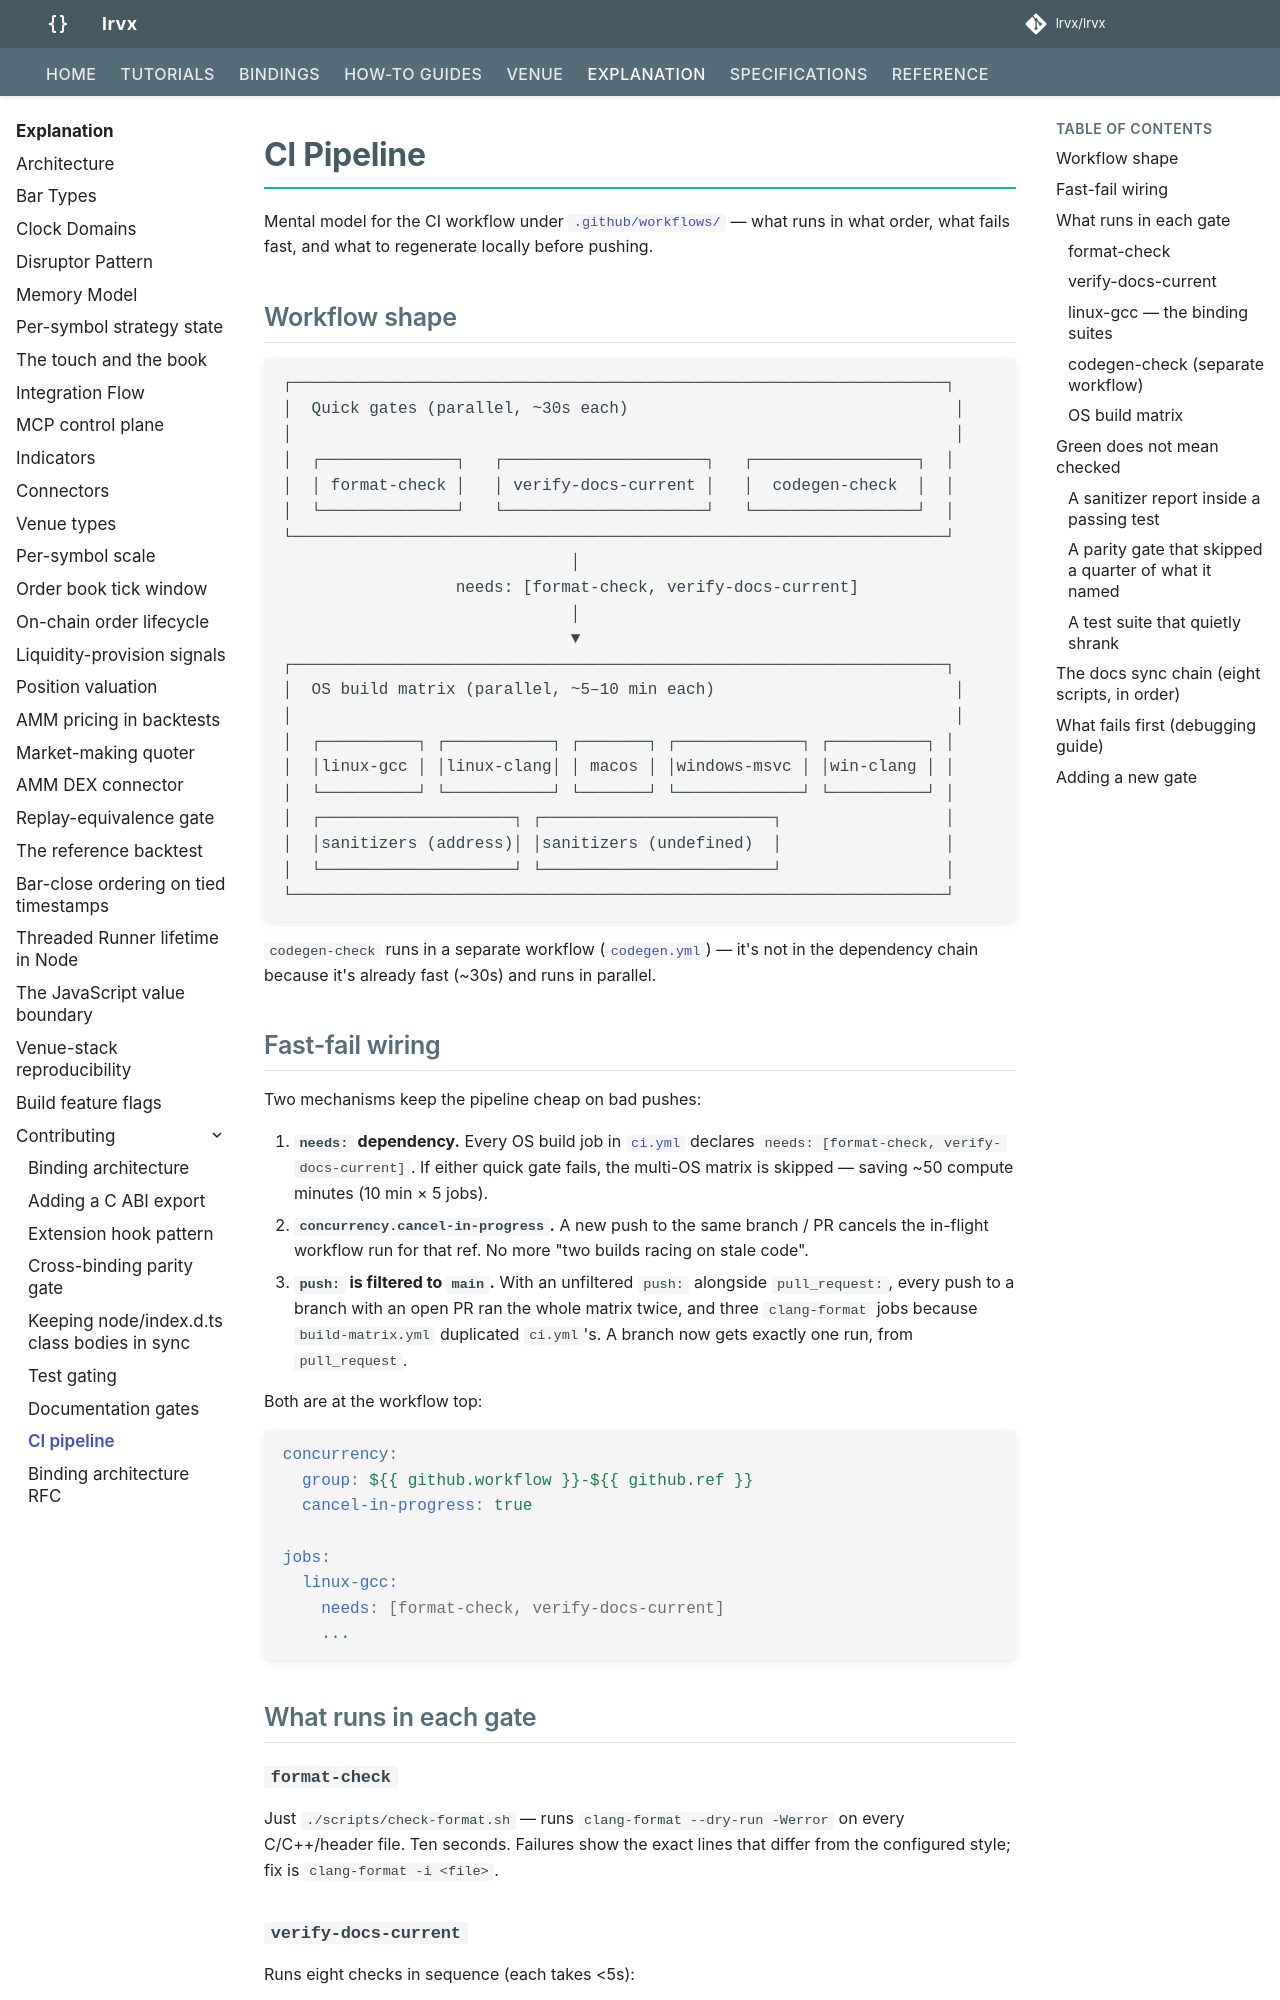

repository: lrvx/lrvx · page: contributors/ci-pipeline/index.html · generator: mkdocs

# CI Pipeline

Mental model for the CI workflow under [`.github/workflows/`](../../.github/workflows/) — what runs in what order, what fails fast, and what to regenerate locally before pushing.

## Workflow shape

```
┌────────────────────────────────────────────────────────────────────┐
│  Quick gates (parallel, ~30s each)                                  │
│                                                                     │
│  ┌──────────────┐   ┌─────────────────────┐   ┌─────────────────┐  │
│  │ format-check │   │ verify-docs-current │   │  codegen-check  │  │
│  └──────────────┘   └─────────────────────┘   └─────────────────┘  │
└────────────────────────────────────────────────────────────────────┘
                              │
                  needs: [format-check, verify-docs-current]
                              │
                              ▼
┌────────────────────────────────────────────────────────────────────┐
│  OS build matrix (parallel, ~5–10 min each)                         │
│                                                                     │
│  ┌──────────┐ ┌───────────┐ ┌───────┐ ┌─────────────┐ ┌──────────┐ │
│  │linux-gcc │ │linux-clang│ │ macos │ │windows-msvc │ │win-clang │ │
│  └──────────┘ └───────────┘ └───────┘ └─────────────┘ └──────────┘ │
│  ┌────────────────────┐ ┌────────────────────────┐                 │
│  │sanitizers (address)│ │sanitizers (undefined)  │                 │
│  └────────────────────┘ └────────────────────────┘                 │
└────────────────────────────────────────────────────────────────────┘
```

`codegen-check` runs in a separate workflow ([`codegen.yml`](../../.github/workflows/codegen.yml)) — it's not in the dependency chain because it's already fast (~30s) and runs in parallel.

## Fast-fail wiring

Two mechanisms keep the pipeline cheap on bad pushes:

1. **`needs:` dependency.** Every OS build job in [`ci.yml`](../../.github/workflows/ci.yml) declares `needs: [format-check, verify-docs-current]`. If either quick gate fails, the multi-OS matrix is skipped — saving ~50 compute minutes (10 min × 5 jobs).
2. **`concurrency.cancel-in-progress`.** A new push to the same branch / PR cancels the in-flight workflow run for that ref. No more "two builds racing on stale code".
3. **`push:` is filtered to `main`.** With an unfiltered `push:` alongside `pull_request:`, every push to a branch with an open PR ran the whole matrix twice, and three `clang-format` jobs because `build-matrix.yml` duplicated `ci.yml`'s. A branch now gets exactly one run, from `pull_request`.

Both are at the workflow top:

```yaml
concurrency:
  group: ${{ github.workflow }}-${{ github.ref }}
  cancel-in-progress: true

jobs:
  linux-gcc:
    needs: [format-check, verify-docs-current]
    ...
```

## What runs in each gate

### `format-check`

Just `./scripts/check-format.sh` — runs `clang-format --dry-run -Werror` on every C/C++/header file. Ten seconds. Failures show the exact lines that differ from the configured style; fix is `clang-format -i <file>`.
